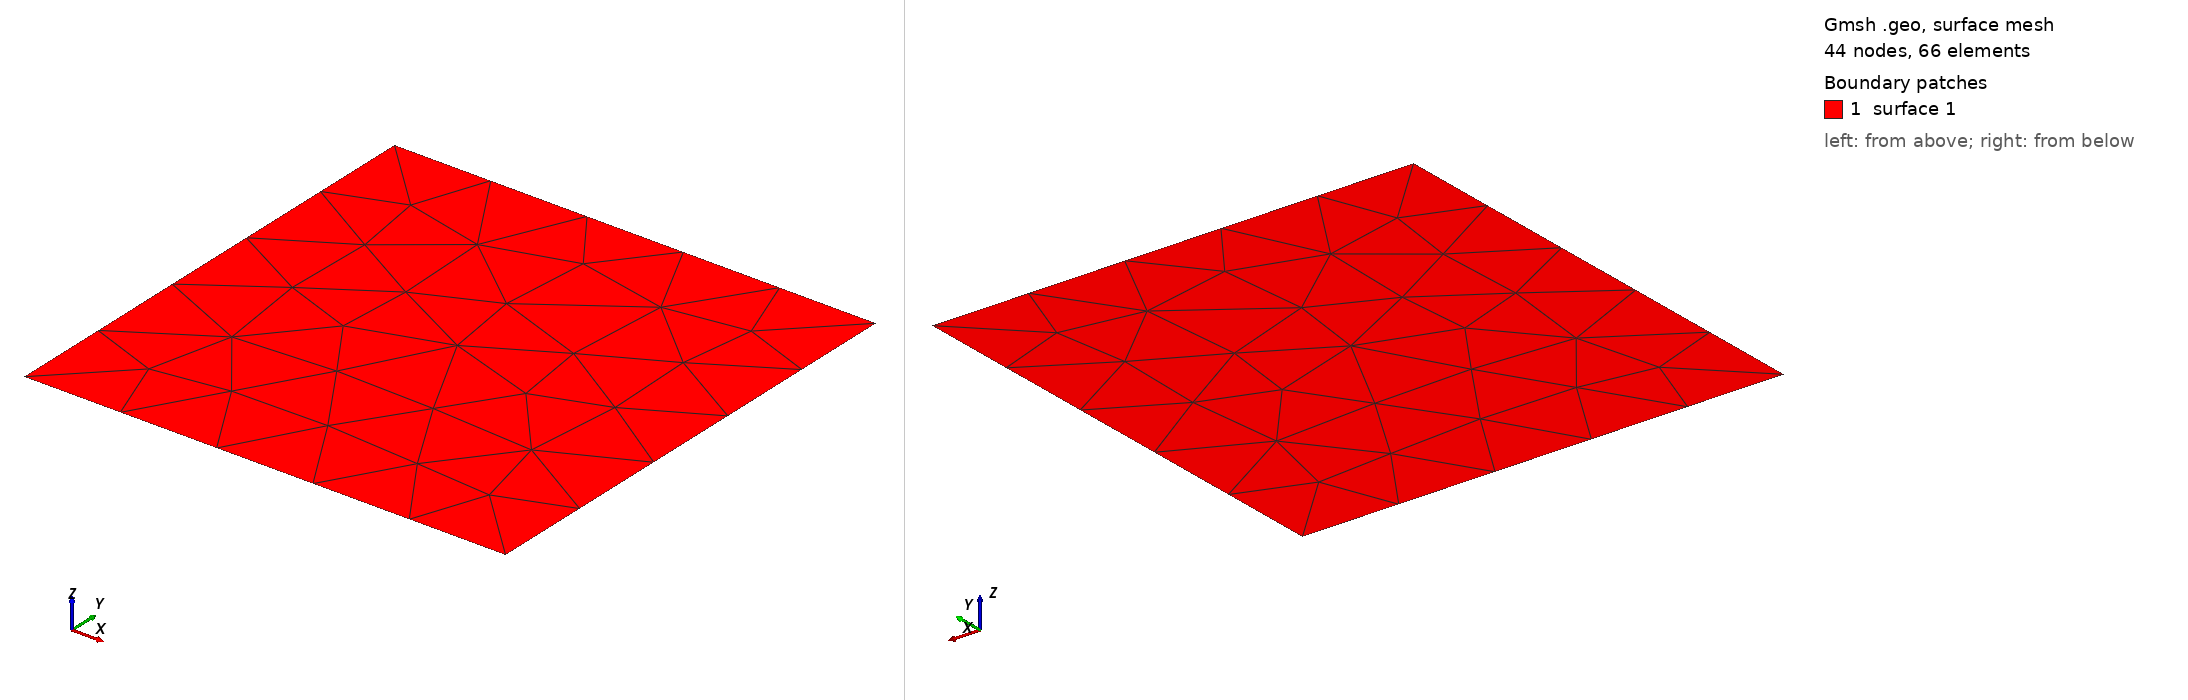

Gmsh geometry script, surface-meshed: 44 nodes, 66 surface elements. Boundary patches (legend numbers): 1 surface 1. Left view from above one corner, right view from below the opposite corner. The script declares no physical surfaces, so the legend lists its geometric surfaces. The drawing asked Gmsh for element sizes between 1% and 20% of the model's largest extent; the script's own settings can give other sizes.

=== squareg.geo (drawn) ===
//+
Point(1) = {-1, -1, 0, 1.0};
//+
Point(2) = {1, 1, 0, 1.0};
//+
Point(3) = {1, -1, 0, 1.0};
//+
Point(4) = {-1, 1, 0, 1.0};
//+
Line(1) = {4, 2};
//+
Line(2) = {2, 3};
//+
Line(3) = {3, 1};
//+
Line(4) = {1, 4};
//+
Physical Curve(1) = {1};
//+
Physical Curve(2) = {2};
//+
Physical Curve(3) = {3};
//+
Physical Curve(4) = {4};
//+
Curve Loop(1) = {1, 2, 3, 4};
//+
Plane Surface(1) = {1};
